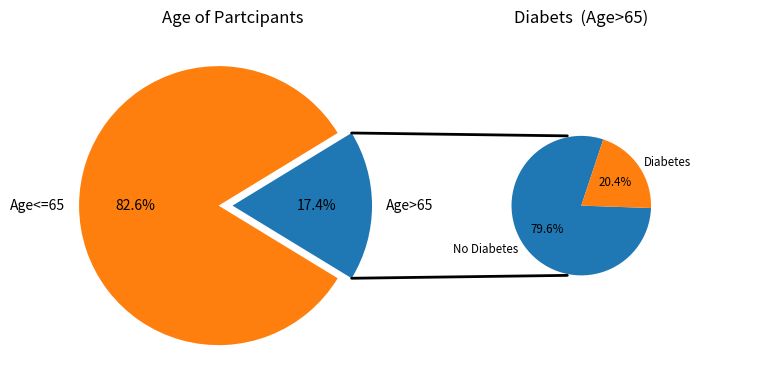

Reproduce this figure in Python.
# -*- coding: utf-8 -*-
"""
Created on Tue Oct 29 13:55:16 2024

[redacted]
"""

import matplotlib.pyplot as plt
from matplotlib.patches import ConnectionPatch
import numpy as np

# make figure and assign axis objects
fig = plt.figure(figsize=(9, 5.0625))
ax1 = fig.add_subplot(121)
ax2 = fig.add_subplot(122)
fig.subplots_adjust(wspace=0)

# large pie chart parameters
ratios = [0.1743, 0.8256]
labels = ['Age>65', 'Age<=65']
explode = [0.0, 0.1]
# rotate so that first wedge is split by the x-axis
angle = -180 * ratios[0]
ax1.pie(ratios, autopct='%1.1f%%', startangle=angle,
        labels=labels, explode=explode)

# small pie chart parameters
ratios = [0.7956, 0.2044]
labels = ['No Diabetes', 'Diabetes']
width = .2

angle = 90 * ratios[0]
ax2.pie(ratios, autopct='%1.1f%%', startangle=angle,
        labels=labels, radius=0.5, textprops={'size': 'smaller'})

ax1.set_title('Age of Partcipants')
ax2.set_title('Diabets  (Age>65)')

# use ConnectionPatch to draw lines between the two plots
# get the wedge data
theta1, theta2 = ax1.patches[0].theta1, ax1.patches[0].theta2
center, r = ax1.patches[0].center, ax1.patches[0].r

# draw top connecting line
x = r * np.cos(np.pi / 180 * theta2) + center[0]
y = np.sin(np.pi / 180 * theta2) + center[1]
con = ConnectionPatch(xyA=(- width / 2, .5), xyB=(x, y),
                      coordsA="data", coordsB="data", axesA=ax2, axesB=ax1)
con.set_color([0, 0, 0])
con.set_linewidth(2)
ax2.add_artist(con)

# draw bottom connecting line
x = r * np.cos(np.pi / 180 * theta1) + center[0]
y = np.sin(np.pi / 180 * theta1) + center[1]
con = ConnectionPatch(xyA=(- width / 2, -.5), xyB=(x, y), coordsA="data",
                      coordsB="data", axesA=ax2, axesB=ax1)
con.set_color([0, 0, 0])
ax2.add_artist(con)
con.set_linewidth(2)

plt.show()